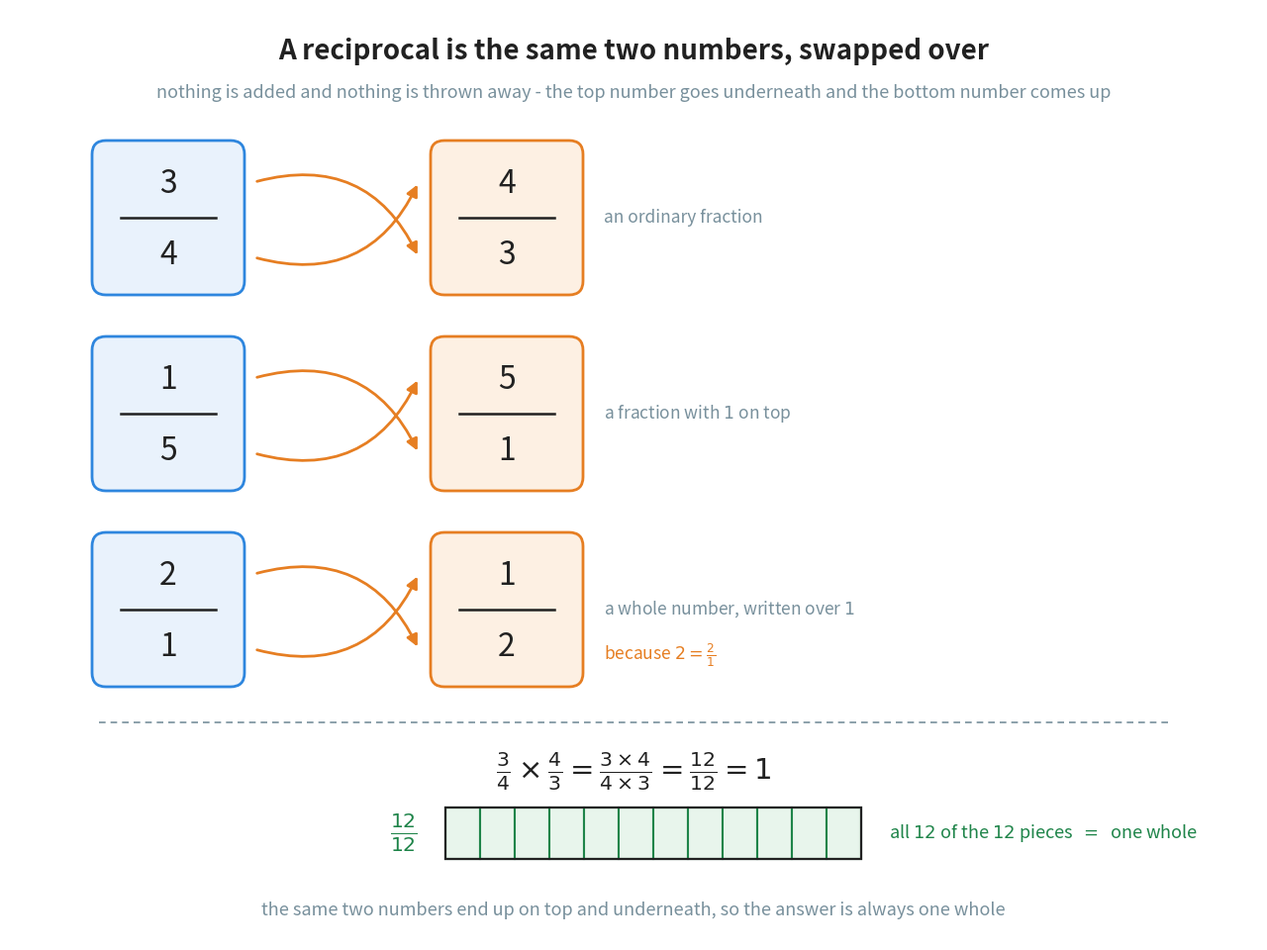

Write Python code to recreate this figure. (Note: this script raises an exception after producing the figure.)
"""Figure 4 - turning a fraction upside down, and why the product is 1.

Two halves.

The top half shows the swap itself on three examples: a fraction, a unit
fraction, and a whole number written over 1. Two curved arrows cross between
the top number and the bottom number, so the reader sees that nothing is
added or taken away - the two numbers simply change places.

The bottom half is the reason a fraction times its reciprocal is 1. The same
two numbers appear on top and underneath, so the answer is a number divided
by itself, and Chapter 1 already showed that this is one whole. The bar of
twelve cells, completely shaded, is that one whole.

Colours: blue is the fraction we start from, orange its reciprocal, green
the answer.

Run with:  python figures/fig_04_reciprocal.py
"""

import matplotlib
matplotlib.use("Agg")
import matplotlib.pyplot as plt
from matplotlib.patches import Rectangle, FancyArrowPatch, FancyBboxPatch
from pathlib import Path

BLUE = "#2E86DE"             # the fraction we start from
ORANGE = "#E67E22"           # its reciprocal
GREEN = "#1E8449"            # the answer, which is always 1
GREY = "#78909C"
INK = "#212121"

TINT = {BLUE: "#E9F2FC", ORANGE: "#FDF0E3", GREEN: "#E8F5EC"}

W, H = 12.60, 9.40
fig, ax = plt.subplots(figsize=(W, H))
ax.set_position([0, 0, 1, 1])
ax.axis("off")
ax.set_xlim(0, W)
ax.set_ylim(0, H)


def swap(cx, cy, top, bottom, caption):
    """One example of the flip: the fraction, two curved arrows, the flip."""
    # the fraction we start from, inside a pale blue card
    ax.add_patch(FancyBboxPatch((cx - 2.10, cy - 0.76), 1.50, 1.52,
                                boxstyle="round,pad=0.02,rounding_size=0.14",
                                facecolor=TINT[BLUE], edgecolor=BLUE,
                                linewidth=2.0, zorder=2))
    ax.text(cx - 1.35, cy + 0.34, top, ha="center", va="center", fontsize=23,
            color=INK, zorder=4)
    ax.plot([cx - 1.83, cx - 0.87], [cy, cy], color=INK, linewidth=1.8,
            zorder=4)
    ax.text(cx - 1.35, cy - 0.38, bottom, ha="center", va="center",
            fontsize=23, color=INK, zorder=4)

    # the two curved arrows that carry each number to the other place
    ax.add_patch(FancyArrowPatch((cx - 0.48, cy + 0.36), (cx + 1.18, cy - 0.40),
                                 connectionstyle="arc3,rad=-0.42",
                                 arrowstyle="-|>", mutation_scale=17,
                                 color=ORANGE, linewidth=2.0, zorder=5))
    ax.add_patch(FancyArrowPatch((cx - 0.48, cy - 0.40), (cx + 1.18, cy + 0.36),
                                 connectionstyle="arc3,rad=0.42",
                                 arrowstyle="-|>", mutation_scale=17,
                                 color=ORANGE, linewidth=2.0, zorder=5))

    # the reciprocal, inside a pale orange card
    ax.add_patch(FancyBboxPatch((cx + 1.32, cy - 0.76), 1.50, 1.52,
                                boxstyle="round,pad=0.02,rounding_size=0.14",
                                facecolor=TINT[ORANGE], edgecolor=ORANGE,
                                linewidth=2.0, zorder=2))
    ax.text(cx + 2.07, cy + 0.34, bottom, ha="center", va="center",
            fontsize=23, color=INK, zorder=4)
    ax.plot([cx + 1.59, cx + 2.55], [cy, cy], color=INK, linewidth=1.8,
            zorder=4)
    ax.text(cx + 2.07, cy - 0.38, top, ha="center", va="center", fontsize=23,
            color=INK, zorder=4)

    ax.text(cx + 3.05, cy, caption, ha="left", va="center", fontsize=12.5,
            color=GREY)


# --------------------------------------------------------- the three examples
ax.text(W / 2, H - 0.42, "A reciprocal is the same two numbers, swapped over",
        ha="center", va="center", fontsize=20, color=INK, fontweight="bold")
ax.text(W / 2, H - 0.84,
        "nothing is added and nothing is thrown away - the top number goes "
        "underneath and the bottom number comes up",
        ha="center", va="center", fontsize=13, color=GREY)

LEFT = 2.95
swap(LEFT, 7.30, "3", "4", "an ordinary fraction")
swap(LEFT, 5.32, "1", "5", "a fraction with $1$ on top")
swap(LEFT, 3.34, "2", "1", "a whole number, written over $1$")

# the quiet line that names the third row's trick
ax.text(LEFT + 3.05, 2.88, r"because $2 = \frac{2}{1}$", ha="left",
        va="center", fontsize=12.5, color=ORANGE)

# a rule that separates the swap from the reason
ax.plot([0.90, W - 0.90], [2.20, 2.20], color=GREY, linewidth=1.2,
        linestyle=(0, (4, 3)))

# ------------------------------------- the bar of twelve cells: why it makes 1
BAR_X, BAR_W, BAR_H, BAR_Y = 4.40, 4.20, 0.52, 0.82
for i in range(12):
    ax.add_patch(Rectangle((BAR_X + i * BAR_W / 12, BAR_Y), BAR_W / 12, BAR_H,
                           facecolor=TINT[GREEN], edgecolor=GREEN,
                           linewidth=1.5, zorder=2))
ax.add_patch(Rectangle((BAR_X, BAR_Y), BAR_W, BAR_H, facecolor="none",
                       edgecolor=INK, linewidth=1.6, zorder=3))
ax.text(BAR_X + BAR_W + 0.28, BAR_Y + BAR_H / 2,
        "all $12$ of the $12$ pieces  $=$  one whole", ha="left", va="center",
        fontsize=13, color=GREEN)
ax.text(BAR_X - 0.28, BAR_Y + BAR_H / 2, r"$\frac{12}{12}$", ha="right",
        va="center", fontsize=21, color=GREEN)

ax.text(W / 2, 1.70,
        r"$\frac{3}{4} \times \frac{4}{3}"
        r" = \frac{3 \times 4}{4 \times 3} = \frac{12}{12} = 1$",
        ha="center", va="center", fontsize=21, color=INK)

ax.text(W / 2, 0.30,
        "the same two numbers end up on top and underneath, so the answer is "
        "always one whole",
        ha="center", va="center", fontsize=13, color=GREY)

out = (Path(__file__).resolve().parent.parent / "assets"
       / "fig_04_reciprocal.png")
fig.savefig(out, dpi=200, bbox_inches="tight")
print("saved:", out)
